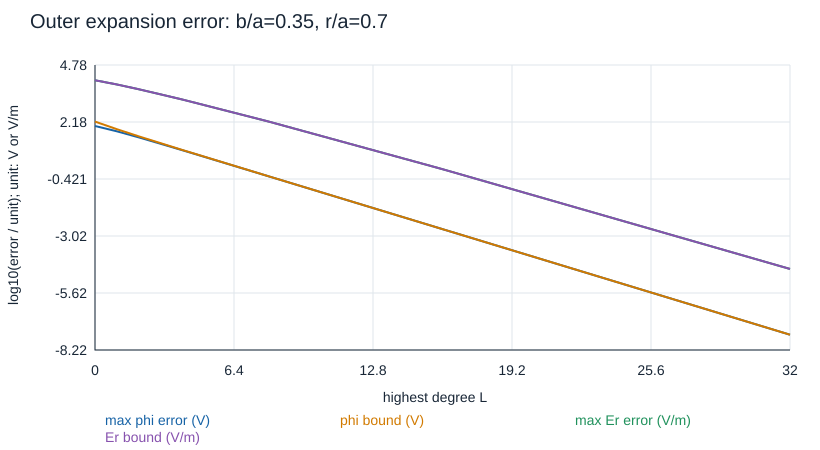

Source data for this figure (header and first rows):
L, max_phi_error_V, phi_bound_V, max_Er_error_V_per_m, Er_bound_V_per_m, max_Etheta_error_V_per_m, Etheta_bound_V_per_m
0, 99.23, 157.6, 12109, 12109, 3298, 16135
1, 57.05, 71.34, 7811, 7811, 2801, 13672
2, 30.35, 33.85, 4752, 4752, 2018, 10458
4, 7.92, 8.13, 1621, 1621, 804.7, 5095
8, 0.5012, 0.5019, 157.7, 157.7, 85.35, 803
16, 0.001959, 0.001959, 1.064, 1.064, 0.5953, 9.628
32, 2.9893953978898935e-08, 2.989396382261998e-08, 2.989396671182476e-05, 2.989396382258034e-05, 1.710590936454537e-05, 0.0005091
